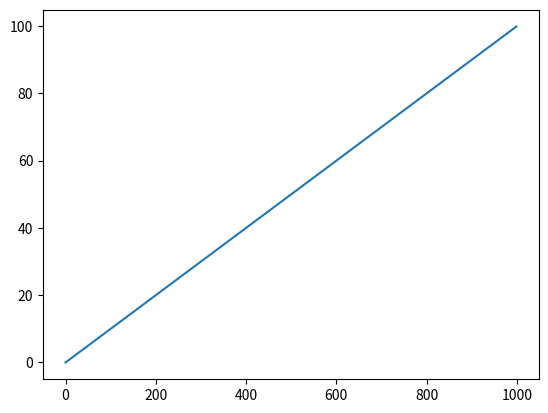

Write the Python code that produced this figure.
import numpy as np
import matplotlib.pyplot as plt

alpha = 1
Lambda = 100
b = 1
h = 0.001


def d_func(e):
    return np.sqrt(2 * (alpha ** 2) * (1 - np.exp(- 1 / 2 * ((b * e) ** 2 / Lambda)))) - e


def d_dev(e):
    return (d_func(e + h) - d_func(e)) / h

e = 0
edev_list = []
for i in range(1000):
    edev_list.append(e)
    e += 0.1

fig, ax = plt.subplots()
ax.plot(edev_list)
plt.show()
